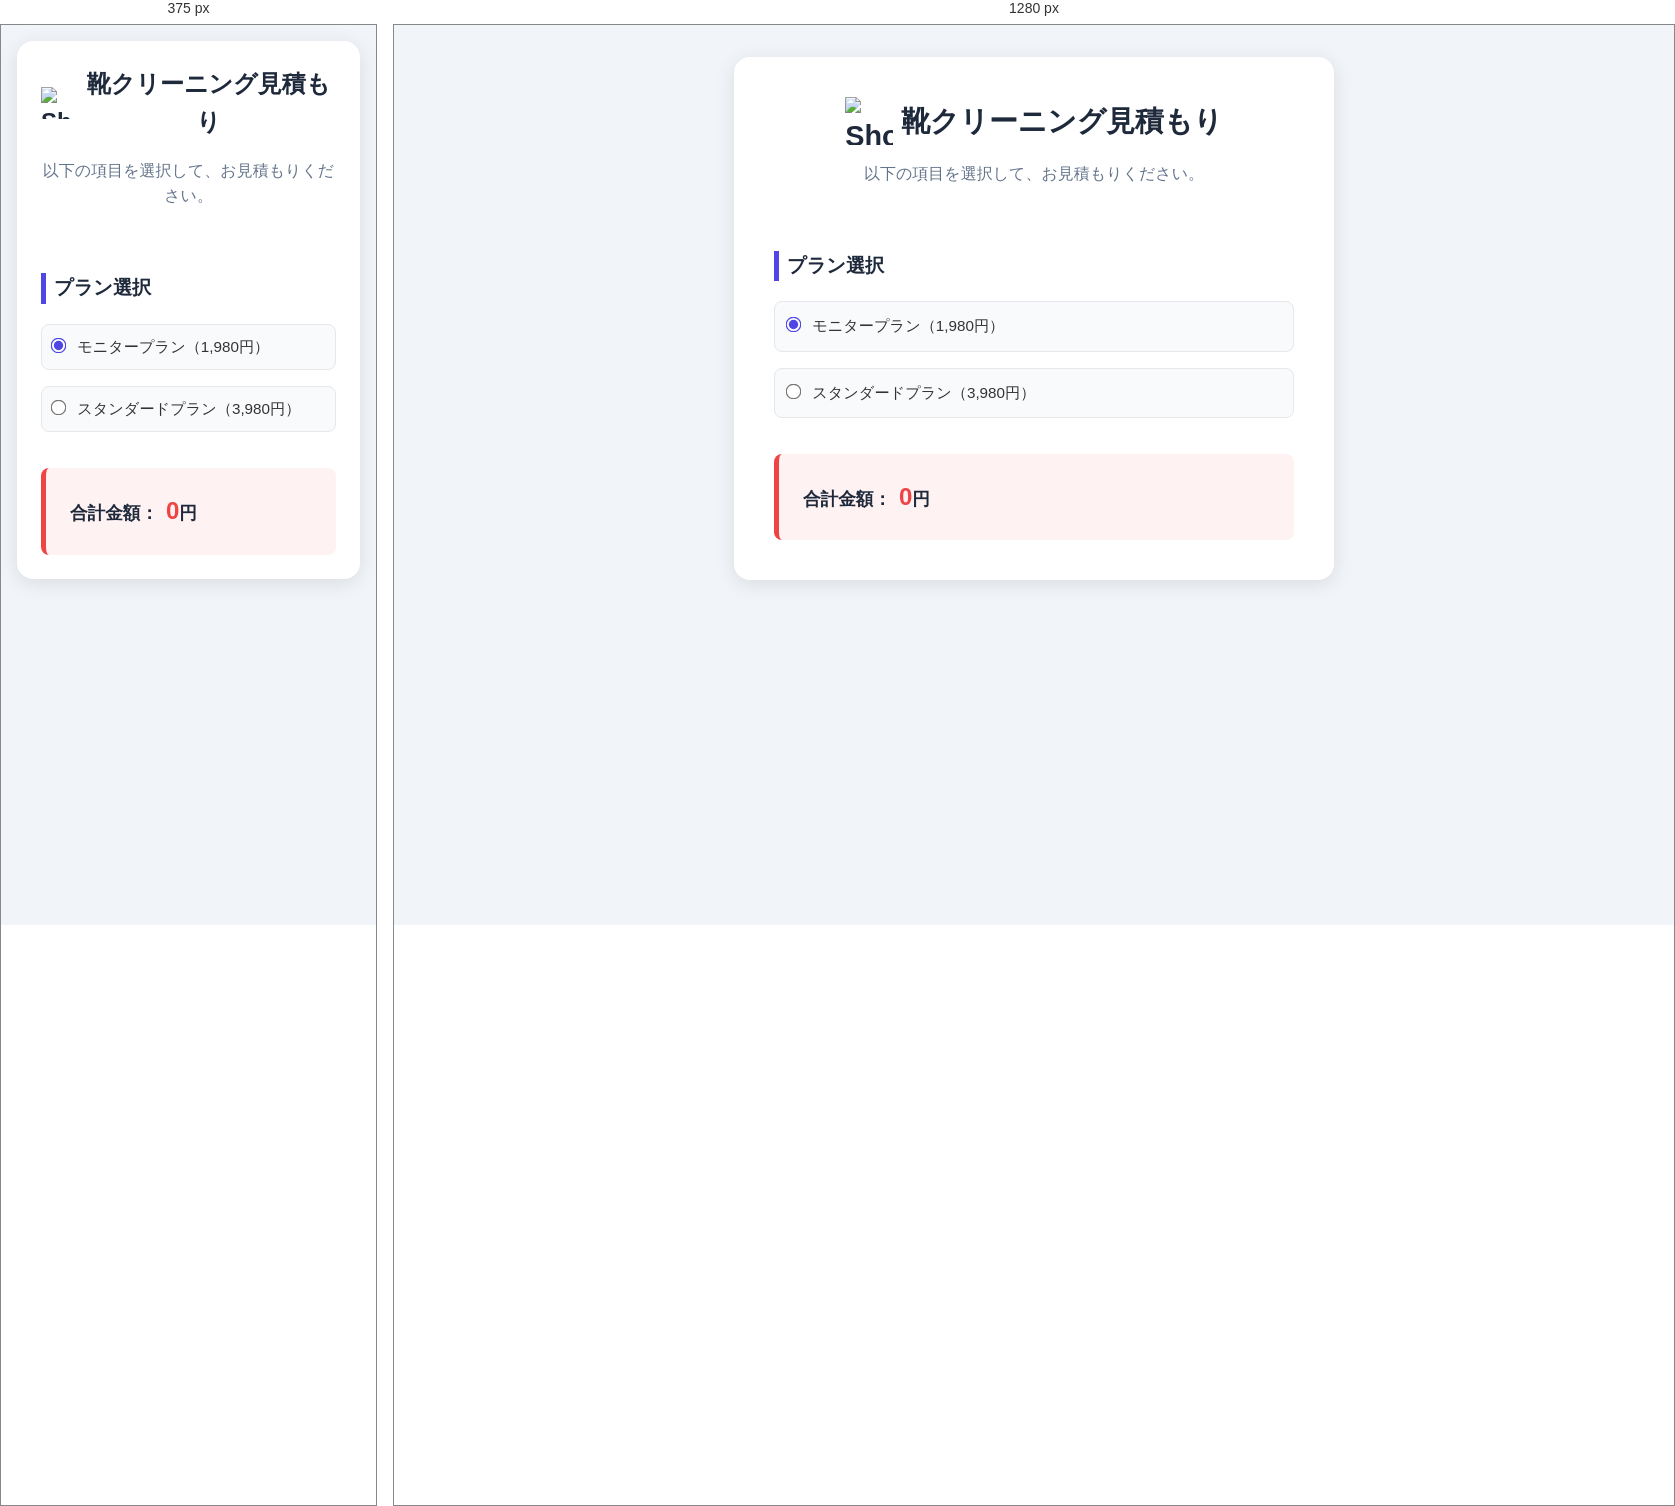
Rendered at 375 px and 1280 px, left to right.

<!-- file: index.html -->
<!DOCTYPE html>
<html lang="ja">
<head>
  <meta charset="UTF-8" />
  <meta name="viewport" content="width=device-width, initial-scale=1.0" />
  <meta name="description" content="靴クリーニングサービスの見積もりフォームです。モニタープランとスタンダードプランからお選びいただけます。" />
  <title>Shoe White 見積もり</title>
  <link rel="stylesheet" href="style.css" />
</head>
<body>
  <main class="container">
    <h1><img src="img/logo.jpg" alt="Shoe White" class="logo"> 靴クリーニング見積もり</h1>
    <p class="description">以下の項目を選択して、お見積もりください。</p>

    <form id="estimate-form" aria-label="見積もりフォーム">
      <fieldset>
        <legend><h2>プラン選択</h2></legend>
        <div class="radio-group">
          <label class="radio-label">
            <input type="radio" name="plan" value="monitor" checked>
            <span>モニタープラン（1,980円）</span>
          </label>
          <label class="radio-label">
            <input type="radio" name="plan" value="standard">
            <span>スタンダードプラン（3,980円）</span>
          </label>
        </div>
      </fieldset>

      <fieldset id="options" style="display: none;">
        <legend><h2>オプション（スタンダード限定）</h2></legend>
        <div class="checkbox-group">
          <label class="checkbox-label">
            <input type="checkbox" value="1500">
            <span>緊急お急ぎ便（+1500円）</span>
          </label>
          <label class="checkbox-label">
            <input type="checkbox" value="500">
            <span>撥水コーティング（+500円）</span>
          </label>
          <label class="checkbox-label">
            <input type="checkbox" value="800">
            <span>カビ除去（+800円）</span>
          </label>
          <label class="checkbox-label">
            <input type="checkbox" value="1000">
            <span>補色・修復（+1000円／要問い合わせ）</span>
          </label>
          <label class="checkbox-label">
            <input type="checkbox" value="1800">
            <span>複数セット割（+1800円／1足）</span>
          </label>
          <label class="checkbox-label">
            <input type="checkbox" value="2000">
            <span>北海道・沖縄（+2000円）</span>
          </label>
        </div>
      </fieldset>

      <div class="total-section">
        <h3>合計金額：<span id="total" aria-live="polite">0</span>円</h3>
      </div>
    </form>
  </main>

  <script src="script.js"></script>
</body>
</html> 

/* @media block from style.css */
@media screen and (max-width: 480px) {
  body {
    padding: 1rem;
  }

  .container {
    padding: 1.5rem;
  }

  h1 {
    font-size: 1.5rem;
  }

  .logo {
    width: 32px;
    height: 32px;
  }

  label {
    padding: 10px;
  }
}